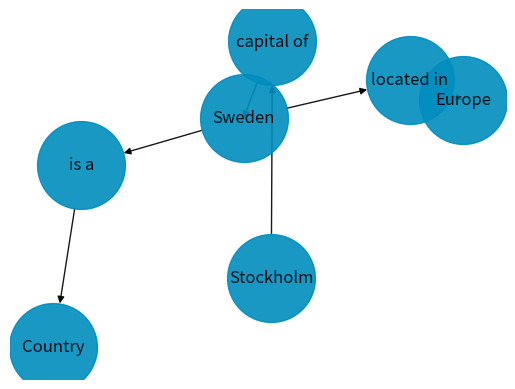

Here is the Python script that generated this plot:
import matplotlib.pyplot as plt
import networkx as nx

def printGraph(triples):
    G = nx.DiGraph(directed=True)
    for triple in triples:
        G.add_node(triple[0])
        G.add_node(triple[1])
        G.add_node(triple[2])
        G.add_edge(triple[0], triple[1])
        G.add_edge(triple[1], triple[2])

    pos = nx.spring_layout(G)
    plt.figure()
    nx.draw_networkx(G, pos, edge_color='black', width=1, linewidths=1,
            node_size=4000, node_color='#008dbe', alpha=0.9, arrows=True,
            labels={node: node for node in G.nodes()})
    plt.axis('off')
    plt.show()

triples = []
triples.append(['Sweden', 'located in', 'Europe'])
triples.append(['Sweden', 'is a', 'Country'])
triples.append(['Stockholm', 'capital of', 'Sweden'])


printGraph(triples)
